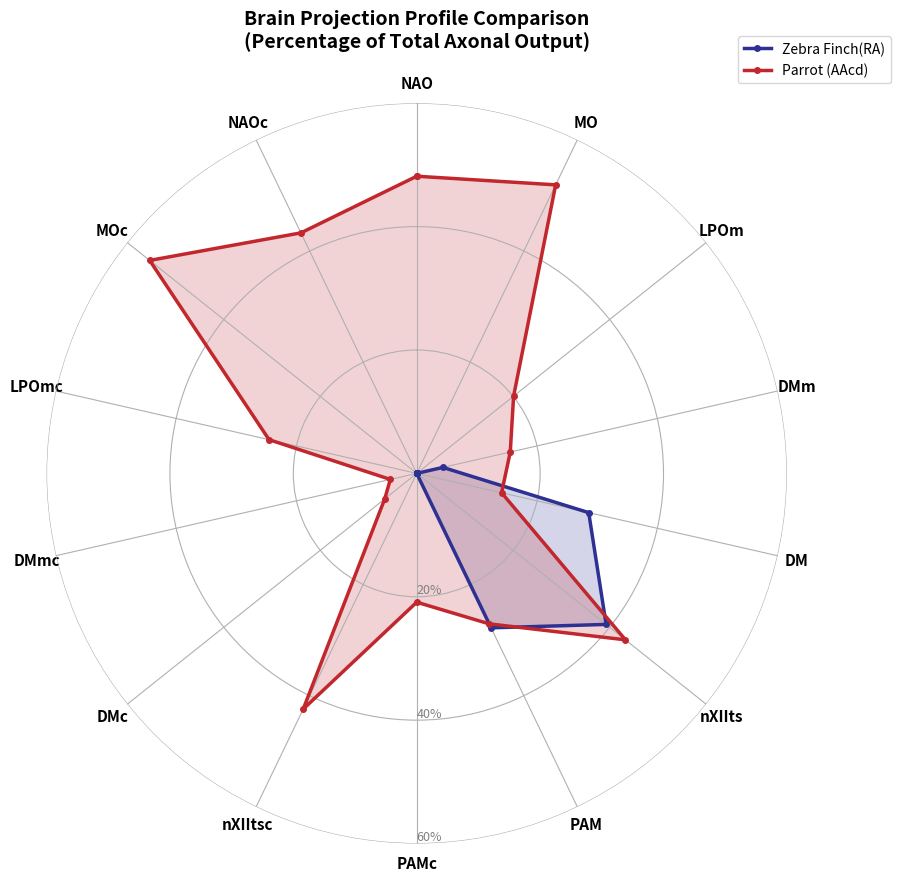

The script that saved this image:
import numpy as np
import matplotlib.pyplot as plt

# 1. Define brain area
# 
#labels = ['NAO', 'MO', 'LPOm', 'DMm','DM', 'nXIIts', 'PAM','NAOc', 'MOc', 'LPOmc', 'DMmc','DMc', 'nXIItsc', 'PAMc']

labels = ['NAO', 'MO', 'LPOm', 'DMm','DM', 'nXIIts', 'PAM', 'PAMc', 'nXIItsc' ,'DMc', 'DMmc', 'LPOmc', 'MOc', 'NAOc']
num_vars = len(labels)



# normalize to nXIIts
zebra_finch_proportions = [0, 0, 0, 4.3520714, 28.5953411, 39.2662854, 27.7863021, 0, 0, 0, 0, 0, 0, 0]
#parrot_proportions = [48.16414687, 51.90784737, 20.08639309, 15.55075594, 14.11087113, 43.26853852, 27.06983441, 43.26853852, 55.36357091, 24.550036, 4.391648668, 6.623470122, 42.40460763, 20.87832973]

parrot_proportions = [48.16414687, 51.90784737, 20.08639309, 15.55075594, 14.11087113, 43.26853852, 27.06983441, 20.87832973, 42.40460763, 6.623470122, 4.391648668, 24.550036, 55.36357091,  43.26853852]


def close_loop(data):
    return np.concatenate((data, [data[0]]))

zebra_finch_plot_data = close_loop(zebra_finch_proportions)
parrot_plot_data = close_loop(parrot_proportions)


angles = np.linspace(0, 2 * np.pi, num_vars, endpoint=False).tolist()
angles += angles[:1] 

# 2. draw the picture
fig, ax = plt.subplots(figsize=(9, 9), subplot_kw=dict(polar=True))


ax.set_theta_offset(np.pi / 2)
ax.set_theta_direction(-1)


ax.plot(angles, zebra_finch_plot_data, color='#2E3192', linewidth=2.5, label='Zebra Finch(RA)', marker='o', markersize=4)
ax.fill(angles, zebra_finch_plot_data, color='#2E3192', alpha=0.2)


ax.plot(angles, parrot_plot_data, color='#C1272D', linewidth=2.5, label='Parrot (AAcd)', marker='o', markersize=4)
ax.fill(angles, parrot_plot_data, color='#C1272D', alpha=0.2)


ax.set_thetagrids(np.degrees(angles[:-1]), labels, fontsize=11, fontweight='bold')


max_val = 50 
ax.set_ylim(0, max_val)


ticks = [20, 40, 60]
ax.set_rticks(ticks)
ax.set_yticklabels([f"{t}%" for t in ticks], color="grey", size=9)
ax.set_rlabel_position(180)


ax.spines['polar'].set_visible(False)


plt.title('Brain Projection Profile Comparison\n(Percentage of Total Axonal Output)', 
          size=14, fontweight='bold', pad=40)

plt.legend(loc='upper right', bbox_to_anchor=(1.15, 1.1), fontsize=10, frameon=True)

plt.tight_layout()

# 3. Save picture
plt.savefig('parrot_zebra_brain_radar_chart_final.eps', dpi=300, bbox_inches='tight')
plt.show()
